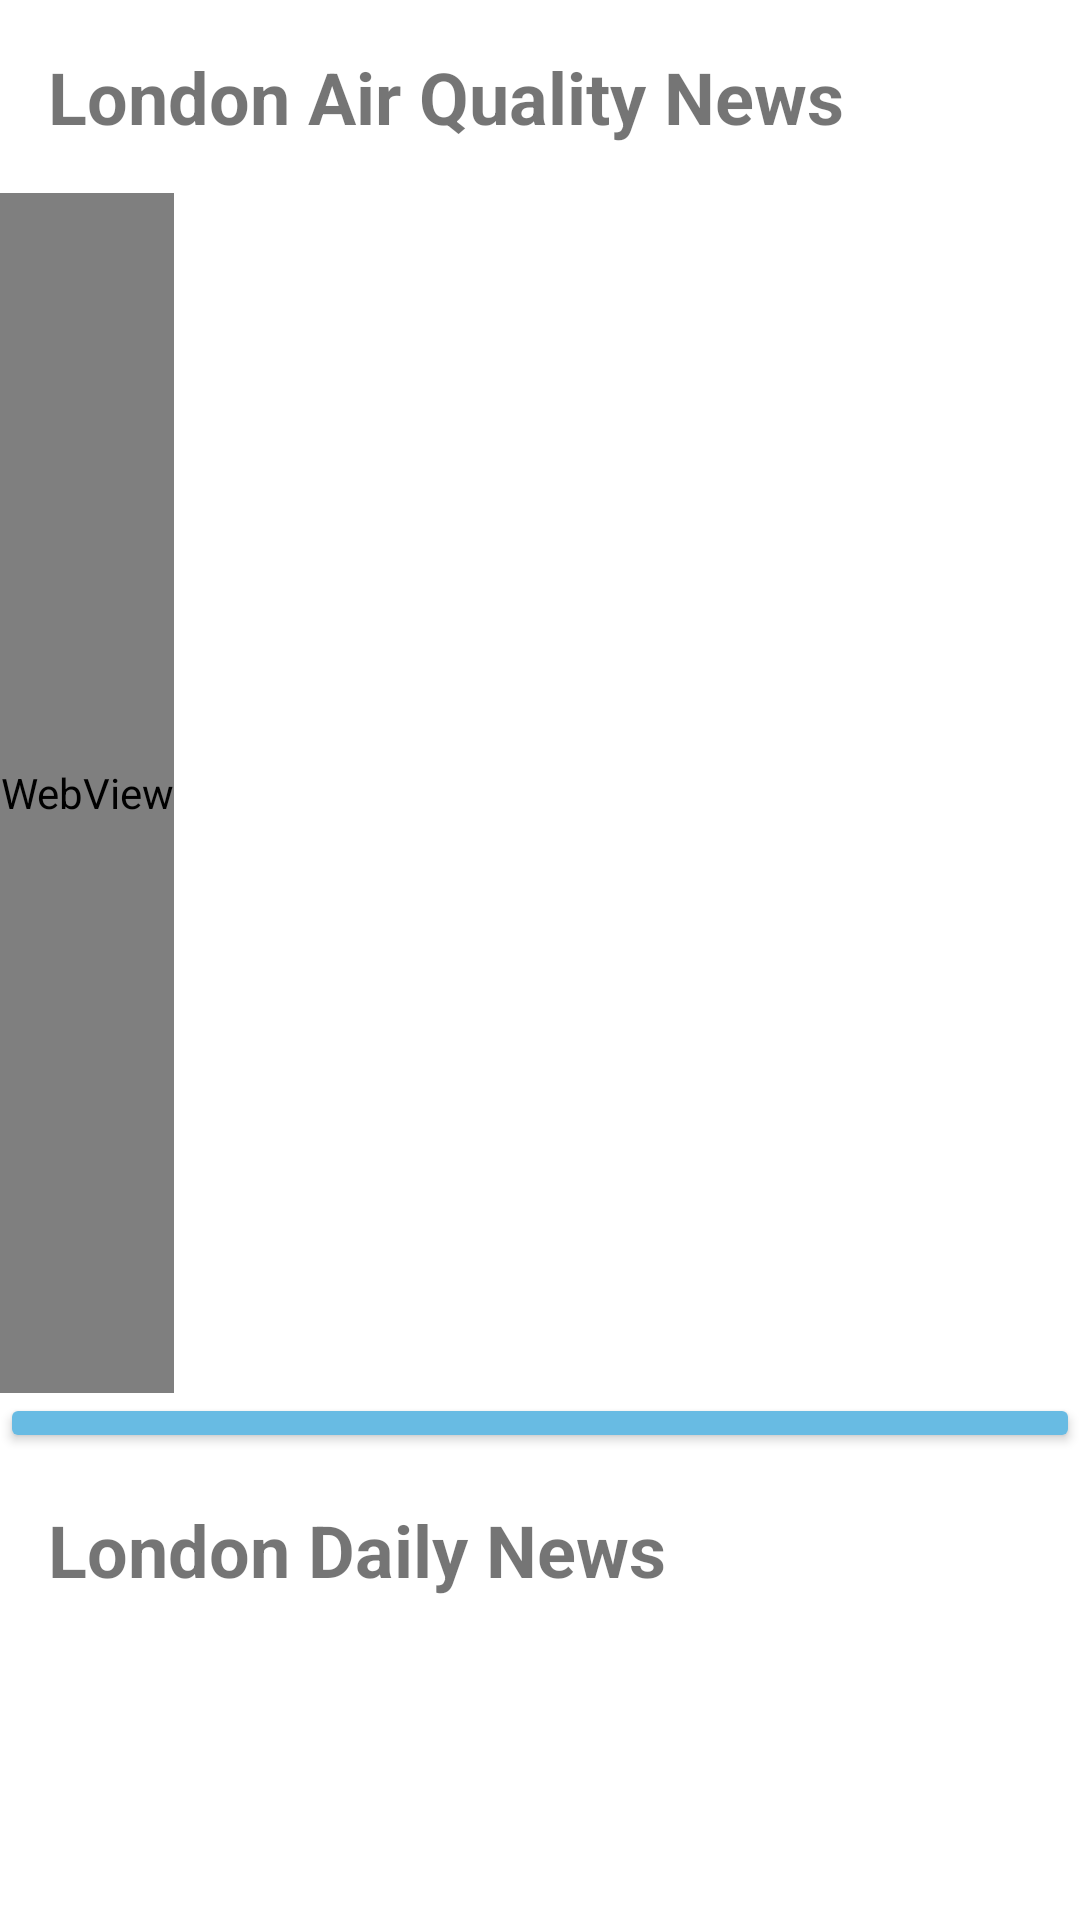

Here is an Android app screen rendered from its layout file. Give the layout XML and the strings, colors and styles it references.
<!-- AndroidManifest.xml: application theme Theme.AirPollutionMonitor -->
<!-- res/layout/activity_news_updates.xml -->
<?xml version="1.0" encoding="utf-8"?>
<LinearLayout xmlns:android="http://schemas.android.com/apk/res/android"
    xmlns:app="http://schemas.android.com/apk/res-auto"
    xmlns:tools="http://schemas.android.com/tools"
    android:layout_width="match_parent"
    android:layout_height="match_parent"
    android:id="@+id/news_updates_page"
    android:orientation="vertical"
    tools:context=".NewsUpdates">

    <TextView
        android:id="@+id/titleWebView"
        android:layout_width="wrap_content"
        android:layout_height="wrap_content"
        android:text="London Air Quality News"
        android:textSize="24sp"
        android:textStyle="bold"
        android:padding="16dp" />

    <WebView
        android:id="@+id/news_web_view"
        android:layout_width="wrap_content"
        android:layout_height="400dp"/>

    <Button
        android:id="@+id/news_button"
        android:layout_width="match_parent"
        android:layout_height="20dp"
        android:gravity="center"
        android:textStyle="bold"
        android:backgroundTint="@color/malibu_blue1"/>

    <TextView
        android:id="@+id/titleTextView"
        android:layout_width="wrap_content"
        android:layout_height="wrap_content"
        android:text="London Daily News"
        android:textSize="24sp"
        android:textStyle="bold"
        android:padding="16dp" />

    <ListView
        android:id="@+id/list_view"
        android:layout_width="match_parent"
        android:layout_height="wrap_content">
    </ListView>

    </LinearLayout>
<!-- resources referenced by this layout -->
<resources>
  <color name="malibu_blue1">#68BBE3</color>
  <style name="Theme.AirPollutionMonitor" parent="Theme.MaterialComponents.DayNight.NoActionBar">
          
          <item name="colorPrimary">@color/white</item>
          <item name="colorPrimaryVariant">@color/white</item>
          <item name="colorOnPrimary">@color/white</item>
          
          <item name="colorSecondary">@color/teal_200</item>
          <item name="colorSecondaryVariant">@color/teal_700</item>
          <item name="colorOnSecondary">@color/white</item>
          
          <item name="android:statusBarColor" tools:targetApi="l">@color/white</item>
          
      </style>
  <color name="white">#FFFFFFFF</color>
  <color name="teal_200">#FF03DAC5</color>
  <color name="teal_700">#FF018786</color>
</resources>
